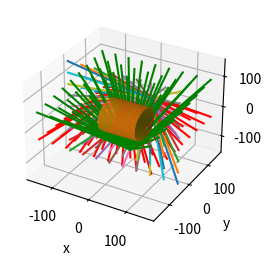

This figure's Python source:
#!/usr/bin/env python3
# -*- coding: utf-8 -*-
"""
Created on Tue Jul 30 15:22:10 2019

@author: lucie
"""

import numpy as np
import matplotlib.pyplot as plt
from mpl_toolkits import mplot3d
from math import sqrt
import pandas as pd
from mpl_toolkits.mplot3d import Axes3D
from scipy.linalg import norm


def function_creation(nb_x, nb_y , spacing,z):

    final_array=[]
    length=(nb_x-1)*spacing
    print('length of a line of ccd:', length)


    for x in range (nb_x):

        for y in range (nb_y):
            Monarray=[-length/2+x*spacing,-length/2+y*spacing,z]
            #print(Monarray)
            final_array.append(Monarray)
    final_array=np.array(final_array)
    #print(final_array)
    return(final_array)

A=function_creation(9,9,2.5,0)


t=np.linspace(0,15,10)


def offset_pinhole(matrix, coordinate):
    offset_matrix=matrix+coordinate
    #print (offset_matrix)
    return offset_matrix

PDarray_position1=[0,0,106]
PDarray_position2=[0,118,0]
PDarray_position3=[0,5+115*np.cos(-np.pi*82.5/180),115*np.sin(-np.pi*82.5/180)]

new = A.copy()
new_2=A.copy()
new_forCCD3=A.copy()

new[:,2]=new_2[:,1]*-1
new[:,1]=new_2[:,2]*-1
B=new.copy()

CCD_1=offset_pinhole(A,[0,0,97])
CCD_2=offset_pinhole(B,[0,109,0])

theta= (np.pi)*173/180

#formula of a rotation on the axis x
rotation_matrix=np.array([[1,0,0],[0,np.cos(theta),np.sin(theta)],[0,-np.sin(theta),np.cos(theta)]])

rotate_coordinate=np.dot(rotation_matrix,new_forCCD3.T).T

CCD_3=offset_pinhole(rotate_coordinate,[0,5+102*np.cos(-np.pi*82.5/180),102*np.sin(-np.pi*82.5/180)])


fig = plt.figure()

ax = fig.add_subplot(1,2,1, projection='3d')

for detector in CCD_1:
    #print('detectors:', detector)
    x_vector=-(PDarray_position1[0]+t*(detector[0]-PDarray_position1[0]))
    y_vector=-(PDarray_position1[1]+t*(detector[1]-PDarray_position1[1]))
    z_vector=(PDarray_position1[2]+t*(detector[2]-PDarray_position1[2]))
    ax.plot(x_vector,y_vector,z_vector,c='red')

for detector_2 in CCD_2:
    #print('detectors2:', detector_2)
    x_vector_2=-(PDarray_position2[0]+t*(detector_2[0]-PDarray_position2[0]))
    y_vector_2=(PDarray_position2[1]+t*(detector_2[1]-PDarray_position2[1]))
    z_vector_2=-(PDarray_position2[2]+t*(detector_2[2]-PDarray_position2[2]))
    ax.plot(x_vector_2,y_vector_2,z_vector_2)

for detector_3 in CCD_3:
    #print('detectors2:', detector_2)
    x_vector_3=(PDarray_position3[0]+t*(detector_3[0]-PDarray_position3[0]))
    y_vector_3=(PDarray_position3[1]+t*(detector_3[1]-PDarray_position3[1]))
    z_vector_3=(PDarray_position3[2]+t*(detector_3[2]-PDarray_position3[2]))
    ax.plot(x_vector_3,y_vector_3,z_vector_3,c='green')


ax.set_xlabel('x')
ax.set_ylabel('y')
ax.set_zlabel('z');

origin = np.array([0, 0, 0])
#axis and radius
p0 = np.array([-50, 0, 0])
p1 = np.array([50, 0, 0])
R = 48.5
#vector in direction of axis
v = p1 - p0
#find magnitude of vector
mag = norm(v)
#unit vector in direction of axis
v = v / mag
#make some vector not in the same direction as v
not_v = np.array([1, 0, 0])
if (v == not_v).all():
    not_v = np.array([0, 1, 0])
#make vector perpendicular to v
n1 = np.cross(v, not_v)
#normalize n1
n1 /= norm(n1)
#make unit vector perpendicular to v and n1
n2 = np.cross(v, n1)
#surface ranges over t from 0 to length of axis and 0 to 2*pi
t = np.linspace(0, mag, 100)
theta = np.linspace(0, 2 * np.pi, 100)
#use meshgrid to make 2d arrays
t, theta = np.meshgrid(t, theta)
#generate coordinates for surface
X, Y, Z = [p0[i] + v[i] * t + R * np.sin(theta) * n1[i] + R * np.cos(theta) * n2[i] for i in [0, 1, 2]]
ax.plot_surface(X, Y, Z)

plt.show()



#create empty array : arr = np.array([])
